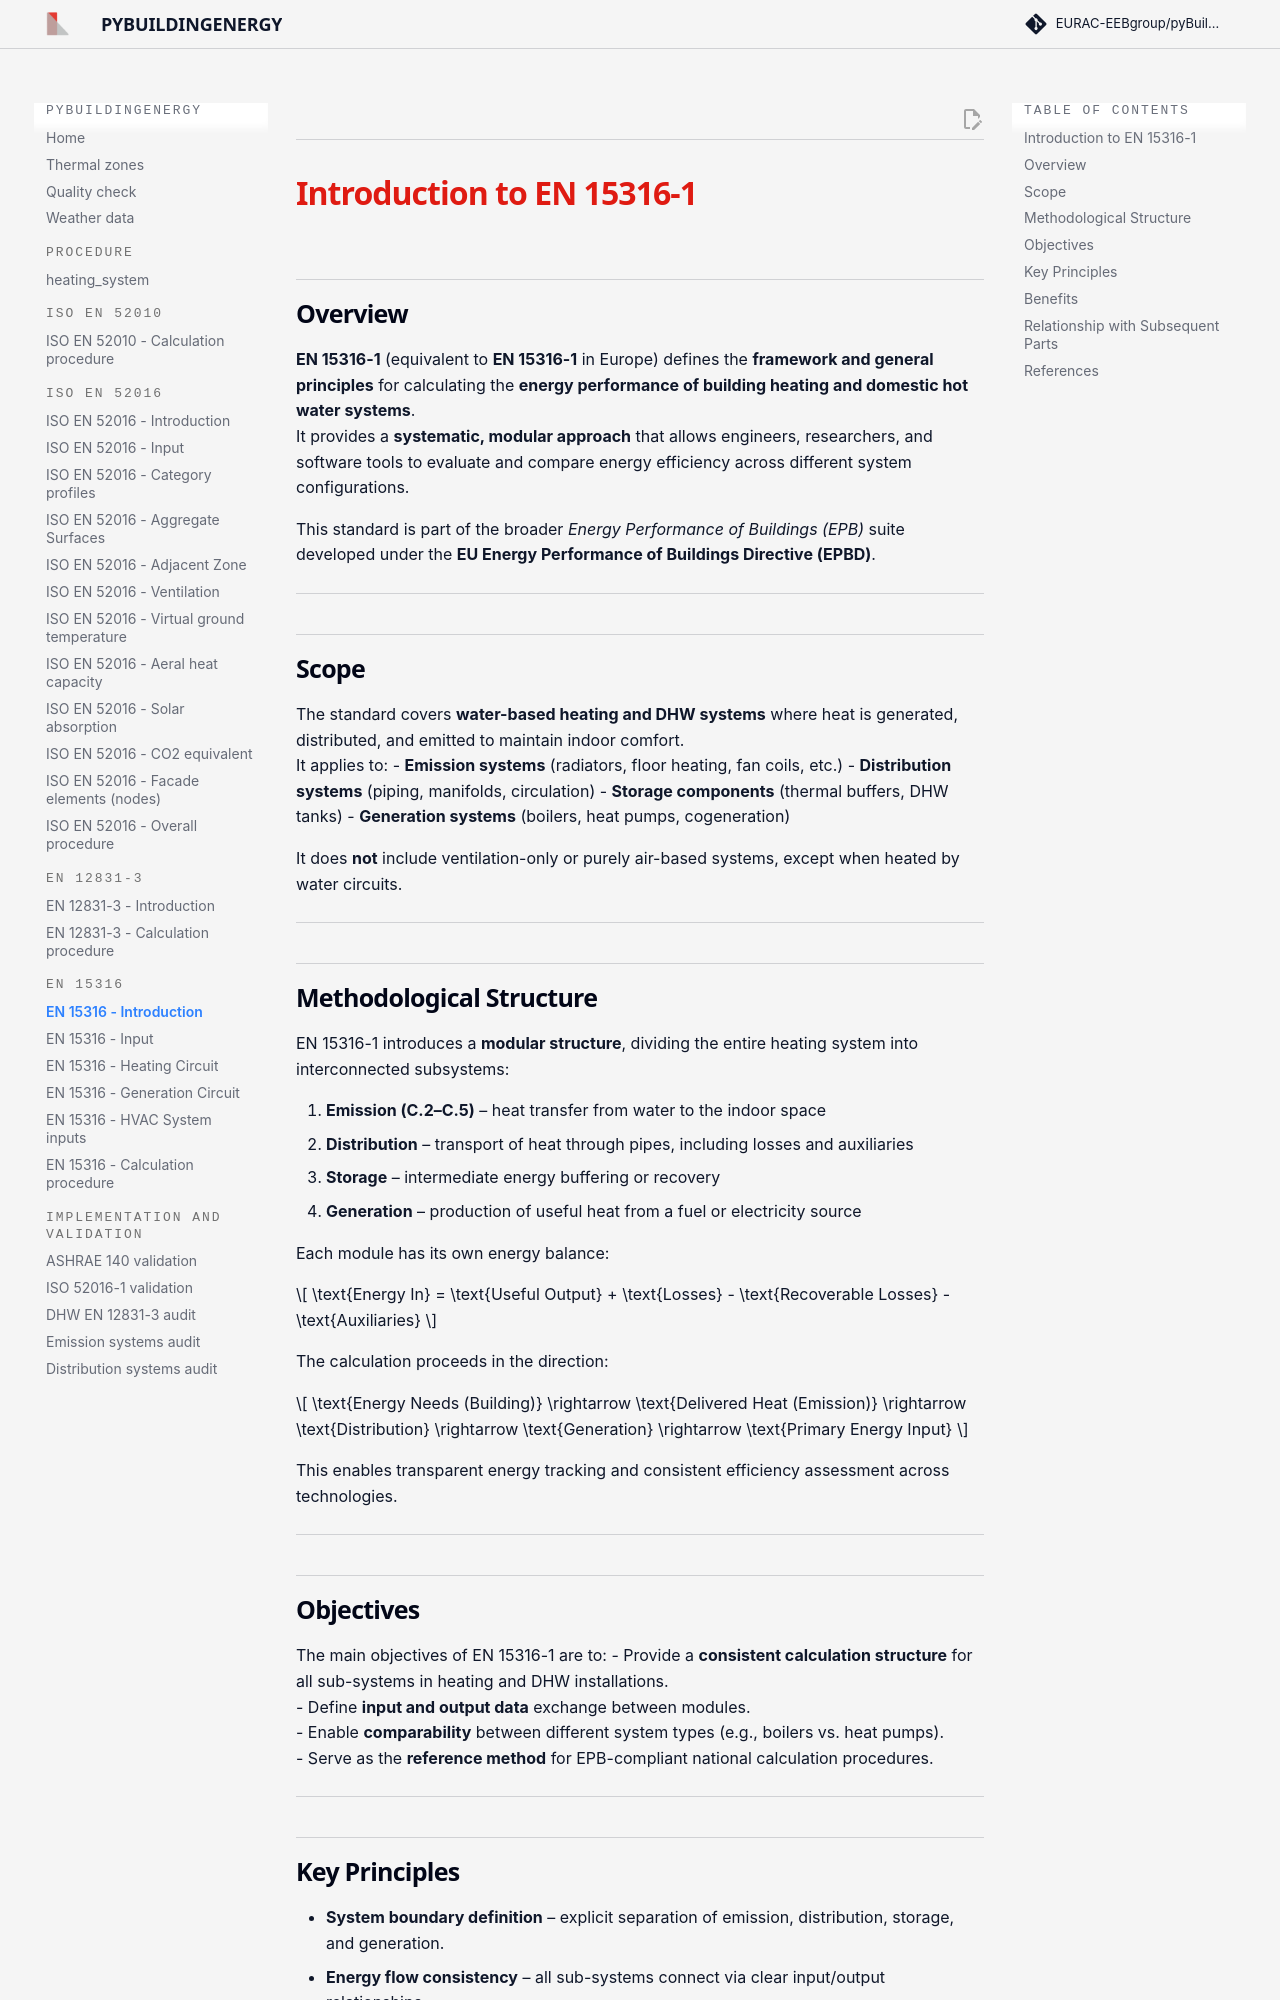

repository: EURAC-EEBgroup/pybuildingenergy-docs · page: en_15316/index.html · generator: mkdocs

## <h1 style="color:#df1b12; margin-bottom:0px; font-weight:bold"><strong>Introduction to EN 15316-1</strong></h1>


## Overview
**EN 15316-1** (equivalent to **EN 15316-1** in Europe) defines the **framework and general principles** for calculating the **energy performance of building heating and domestic hot water systems**.  
It provides a **systematic, modular approach** that allows engineers, researchers, and software tools to evaluate and compare energy efficiency across different system configurations.

This standard is part of the broader *Energy Performance of Buildings (EPB)* suite developed under the **EU Energy Performance of Buildings Directive (EPBD)**.

---

## Scope
The standard covers **water-based heating and DHW systems** where heat is generated, distributed, and emitted to maintain indoor comfort.  
It applies to:
- **Emission systems** (radiators, floor heating, fan coils, etc.)
- **Distribution systems** (piping, manifolds, circulation)
- **Storage components** (thermal buffers, DHW tanks)
- **Generation systems** (boilers, heat pumps, cogeneration)

It does **not** include ventilation-only or purely air-based systems, except when heated by water circuits.

---

## Methodological Structure
EN 15316-1 introduces a **modular structure**, dividing the entire heating system into interconnected subsystems:

1. **Emission (C.2–C.5)** – heat transfer from water to the indoor space  
2. **Distribution** – transport of heat through pipes, including losses and auxiliaries  
3. **Storage** – intermediate energy buffering or recovery  
4. **Generation** – production of useful heat from a fuel or electricity source  

Each module has its own energy balance:

\[
\text{Energy In} = \text{Useful Output} + \text{Losses} - \text{Recoverable Losses} - \text{Auxiliaries}
\]

The calculation proceeds in the direction:

\[
\text{Energy Needs (Building)} \rightarrow \text{Delivered Heat (Emission)} \rightarrow \text{Distribution} \rightarrow \text{Generation} \rightarrow \text{Primary Energy Input}
\]

This enables transparent energy tracking and consistent efficiency assessment across technologies.

---

## Objectives
The main objectives of EN 15316-1 are to:
- Provide a **consistent calculation structure** for all sub-systems in heating and DHW installations.  
- Define **input and output data** exchange between modules.  
- Enable **comparability** between different system types (e.g., boilers vs. heat pumps).  
- Serve as the **reference method** for EPB-compliant national calculation procedures.

---
